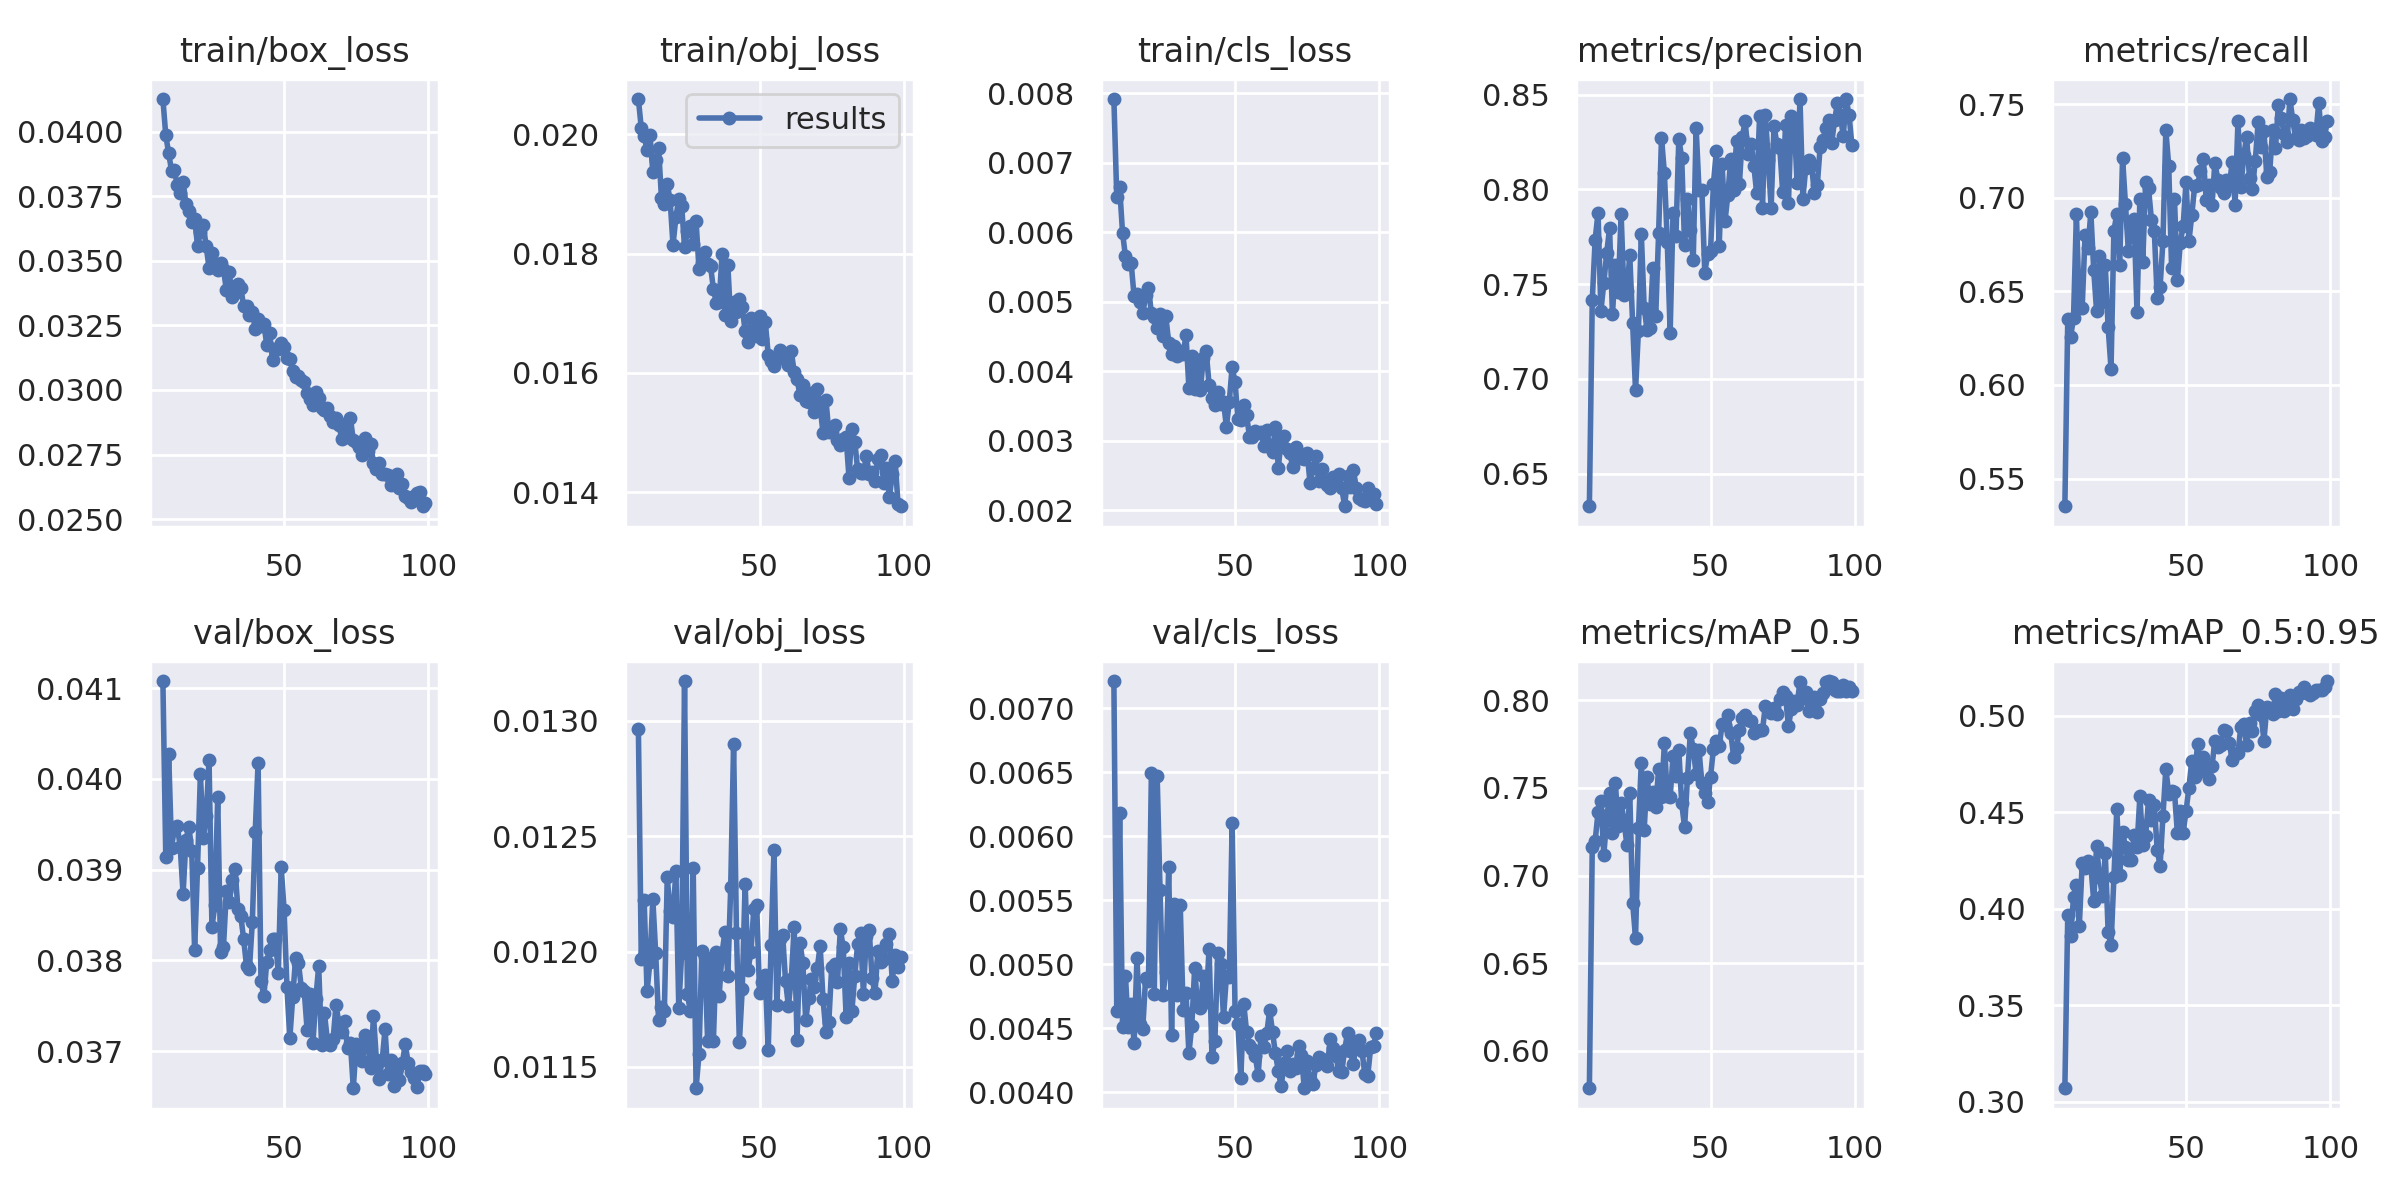

The table this chart was drawn from, first rows:
epoch, train/box_loss, train/obj_loss, train/cls_loss, metrics/precision, metrics/recall, metrics/mAP_0.5, metrics/mAP_0.5:0.95, val/box_loss, val/obj_loss, val/cls_loss, x/lr0, x/lr1, x/lr2
8, 0.04126, 0.02059, 0.007918, 0.6329, 0.5352, 0.5787, 0.3069, 0.04108, 0.01297, 0.007212, 0.009307, 0.009307, 0.009307
9, 0.03986, 0.02011, 0.006505, 0.7415, 0.6351, 0.7162, 0.3967, 0.03914, 0.01197, 0.004636, 0.009208, 0.009208, 0.009208
10, 0.03917, 0.01997, 0.006648, 0.7735, 0.6258, 0.7196, 0.3858, 0.04028, 0.01222, 0.006183, 0.009109, 0.009109, 0.009109
11, 0.03848, 0.01973, 0.005995, 0.7877, 0.636, 0.7361, 0.4058, 0.03924, 0.01183, 0.004511, 0.00901, 0.00901, 0.00901
12, 0.0385, 0.01999, 0.005657, 0.736, 0.6911, 0.7427, 0.4122, 0.03946, 0.01195, 0.00491, 0.008911, 0.008911, 0.008911
13, 0.03792, 0.01937, 0.00554, 0.7504, 0.6413, 0.7119, 0.3908, 0.03948, 0.01223, 0.004511, 0.008812, 0.008812, 0.008812
14, 0.03764, 0.01957, 0.005554, 0.7663, 0.6411, 0.7318, 0.4234, 0.03925, 0.01199, 0.004687, 0.008713, 0.008713, 0.008713
15, 0.03806, 0.01977, 0.005082, 0.7795, 0.6799, 0.7469, 0.4211, 0.03873, 0.0117, 0.004384, 0.008614, 0.008614, 0.008614
16, 0.0372, 0.01893, 0.005113, 0.734, 0.6729, 0.7243, 0.4248, 0.03933, 0.01176, 0.005045, 0.008515, 0.008515, 0.008515
17, 0.03694, 0.01882, 0.004993, 0.7601, 0.6922, 0.7528, 0.4223, 0.03947, 0.01174, 0.004536, 0.008416, 0.008416, 0.008416
18, 0.03651, 0.01917, 0.00484, 0.7458, 0.6614, 0.7282, 0.404, 0.03921, 0.01232, 0.004494, 0.008317, 0.008317, 0.008317
19, 0.03663, 0.0189, 0.005095, 0.7872, 0.6393, 0.7415, 0.4324, 0.03811, 0.01218, 0.004894, 0.008218, 0.008218, 0.008218
20, 0.03558, 0.01814, 0.005195, 0.7445, 0.6691, 0.731, 0.4163, 0.03902, 0.01215, 0.004865, 0.008119, 0.008119, 0.008119
21, 0.0361, 0.01861, 0.004839, 0.7465, 0.6443, 0.7175, 0.4065, 0.04005, 0.01235, 0.006496, 0.00802, 0.00802, 0.00802
22, 0.03639, 0.01891, 0.004777, 0.7652, 0.6639, 0.7468, 0.4287, 0.03935, 0.01176, 0.004768, 0.007921, 0.007921, 0.007921
23, 0.03556, 0.0188, 0.00462, 0.7293, 0.6308, 0.6844, 0.3877, 0.03959, 0.01199, 0.00647, 0.007822, 0.007822, 0.007822
24, 0.03473, 0.0181, 0.004825, 0.6939, 0.6087, 0.6645, 0.3809, 0.04021, 0.01317, 0.005579, 0.007723, 0.007723, 0.007723
25, 0.03532, 0.01838, 0.004511, 0.7255, 0.6824, 0.7269, 0.4163, 0.03837, 0.01181, 0.004762, 0.007624, 0.007624, 0.007624
26, 0.03482, 0.01846, 0.004799, 0.7767, 0.6913, 0.7644, 0.4515, 0.03861, 0.01174, 0.00494, 0.007525, 0.007525, 0.007525
27, 0.03463, 0.01817, 0.004409, 0.7375, 0.6641, 0.7262, 0.4173, 0.0398, 0.01236, 0.005759, 0.007426, 0.007426, 0.007426
28, 0.0349, 0.01854, 0.004243, 0.7258, 0.7211, 0.7564, 0.4397, 0.03809, 0.01141, 0.004451, 0.007327, 0.007327, 0.007327
29, 0.03467, 0.01775, 0.004362, 0.7268, 0.6966, 0.7407, 0.4318, 0.03815, 0.01155, 0.005472, 0.007228, 0.007228, 0.007228
30, 0.03388, 0.01784, 0.004215, 0.7585, 0.6718, 0.7476, 0.4251, 0.03876, 0.012, 0.004761, 0.007129, 0.007129, 0.007129
31, 0.03457, 0.01803, 0.004296, 0.7333, 0.6844, 0.7389, 0.4253, 0.03864, 0.01198, 0.005463, 0.00703, 0.00703, 0.00703
32, 0.03359, 0.01782, 0.004244, 0.7768, 0.6887, 0.7607, 0.4382, 0.03888, 0.01161, 0.004642, 0.006931, 0.006931, 0.006931
33, 0.03375, 0.01779, 0.004527, 0.8272, 0.6389, 0.7449, 0.4318, 0.03901, 0.01196, 0.004779, 0.006832, 0.006832, 0.006832
34, 0.0341, 0.01741, 0.003762, 0.8086, 0.6994, 0.7754, 0.4581, 0.03857, 0.01161, 0.004304, 0.006733, 0.006733, 0.006733
35, 0.03396, 0.01718, 0.004228, 0.7723, 0.6658, 0.7454, 0.433, 0.03849, 0.012, 0.004519, 0.006634, 0.006634, 0.006634
36, 0.03324, 0.01719, 0.003746, 0.7244, 0.7084, 0.7446, 0.4378, 0.03823, 0.01181, 0.004971, 0.006535, 0.006535, 0.006535
37, 0.03325, 0.01799, 0.004133, 0.7873, 0.705, 0.7681, 0.4561, 0.03794, 0.01199, 0.004671, 0.006436, 0.006436, 0.006436
38, 0.03292, 0.01696, 0.003738, 0.7752, 0.6884, 0.7566, 0.4458, 0.03791, 0.01208, 0.004661, 0.006337, 0.006337, 0.006337
39, 0.03303, 0.01781, 0.004198, 0.8266, 0.6824, 0.7716, 0.4539, 0.03842, 0.01189, 0.004909, 0.006238, 0.006238, 0.006238
40, 0.03235, 0.01688, 0.00429, 0.8168, 0.6464, 0.7412, 0.4303, 0.03941, 0.01228, 0.004709, 0.006139, 0.006139, 0.006139
41, 0.03276, 0.01719, 0.003808, 0.7706, 0.6523, 0.7276, 0.4222, 0.04018, 0.0129, 0.005123, 0.00604, 0.00604, 0.00604
42, 0.03249, 0.01702, 0.003622, 0.7951, 0.6769, 0.7557, 0.448, 0.03778, 0.01208, 0.004277, 0.005941, 0.005941, 0.005941
43, 0.03255, 0.01724, 0.003519, 0.7785, 0.7361, 0.7813, 0.4724, 0.03761, 0.01161, 0.004397, 0.005842, 0.005842, 0.005842
44, 0.03175, 0.0171, 0.003709, 0.7625, 0.7169, 0.7722, 0.4596, 0.03799, 0.01184, 0.005089, 0.005743, 0.005743, 0.005743
45, 0.03219, 0.0167, 0.003533, 0.8325, 0.6623, 0.7581, 0.4608, 0.03812, 0.01229, 0.004998, 0.005644, 0.005644, 0.005644
46, 0.03115, 0.01651, 0.003564, 0.7997, 0.6992, 0.7716, 0.4604, 0.03824, 0.01192, 0.004585, 0.005545, 0.005545, 0.005545
47, 0.03159, 0.01693, 0.003205, 0.7995, 0.656, 0.7525, 0.439, 0.03823, 0.012, 0.004904, 0.005446, 0.005446, 0.005446
48, 0.03159, 0.01673, 0.003563, 0.7561, 0.6759, 0.7468, 0.4507, 0.03786, 0.01218, 0.004903, 0.005347, 0.005347, 0.005347
49, 0.03181, 0.01661, 0.004069, 0.766, 0.6851, 0.7418, 0.4391, 0.03903, 0.0122, 0.0061, 0.005248, 0.005248, 0.005248
50, 0.03166, 0.01695, 0.003847, 0.7676, 0.7086, 0.7563, 0.4504, 0.03856, 0.01182, 0.004634, 0.005149, 0.005149, 0.005149
51, 0.03124, 0.01657, 0.003312, 0.803, 0.6768, 0.7723, 0.4627, 0.03771, 0.01187, 0.00453, 0.00505, 0.00505, 0.00505
52, 0.03122, 0.01685, 0.003307, 0.82, 0.6908, 0.7769, 0.4767, 0.03714, 0.0119, 0.004113, 0.004951, 0.004951, 0.004951
53, 0.03073, 0.01631, 0.003513, 0.7704, 0.7065, 0.7736, 0.4682, 0.0376, 0.01157, 0.004692, 0.004852, 0.004852, 0.004852
54, 0.0305, 0.01619, 0.003368, 0.8132, 0.7067, 0.7863, 0.4854, 0.03803, 0.01203, 0.004473, 0.004753, 0.004753, 0.004753
55, 0.03056, 0.01611, 0.003062, 0.7831, 0.7144, 0.7857, 0.4712, 0.03797, 0.01244, 0.004373, 0.004654, 0.004654, 0.004654
56, 0.03038, 0.01624, 0.003058, 0.797, 0.7206, 0.7916, 0.4784, 0.0377, 0.01177, 0.004338, 0.004555, 0.004555, 0.004555
57, 0.03032, 0.01639, 0.003149, 0.8162, 0.6989, 0.7815, 0.4705, 0.03766, 0.01205, 0.004287, 0.004456, 0.004456, 0.004456
58, 0.02987, 0.01624, 0.003109, 0.7999, 0.707, 0.7677, 0.4671, 0.03723, 0.01207, 0.004135, 0.004357, 0.004357, 0.004357
59, 0.02967, 0.0163, 0.003127, 0.8256, 0.696, 0.7728, 0.4737, 0.03764, 0.01187, 0.004442, 0.004258, 0.004258, 0.004258
60, 0.02942, 0.01614, 0.002934, 0.8027, 0.7188, 0.7829, 0.487, 0.03709, 0.01176, 0.004352, 0.004159, 0.004159, 0.004159
61, 0.02992, 0.01637, 0.00316, 0.8276, 0.7097, 0.7899, 0.4838, 0.03758, 0.01188, 0.004462, 0.00406, 0.00406, 0.00406
62, 0.0297, 0.01601, 0.002914, 0.8361, 0.7052, 0.7916, 0.4845, 0.03794, 0.0121, 0.004642, 0.003961, 0.003961, 0.003961
63, 0.02931, 0.01589, 0.002847, 0.8185, 0.7024, 0.7888, 0.4925, 0.03707, 0.01162, 0.004468, 0.003862, 0.003862, 0.003862
64, 0.02923, 0.01563, 0.003203, 0.8238, 0.7096, 0.788, 0.4918, 0.03742, 0.01204, 0.004304, 0.003763, 0.003763, 0.003763
65, 0.0293, 0.0158, 0.002613, 0.8125, 0.7061, 0.7812, 0.4857, 0.03712, 0.01195, 0.004164, 0.003664, 0.003664, 0.003664
66, 0.02899, 0.01553, 0.003028, 0.7979, 0.7193, 0.7825, 0.4771, 0.03707, 0.0117, 0.004047, 0.003565, 0.003565, 0.003565
67, 0.02877, 0.01552, 0.003076, 0.8387, 0.6964, 0.7831, 0.48, 0.03713, 0.0118, 0.00423, 0.003466, 0.003466, 0.003466
... 32 more rows
